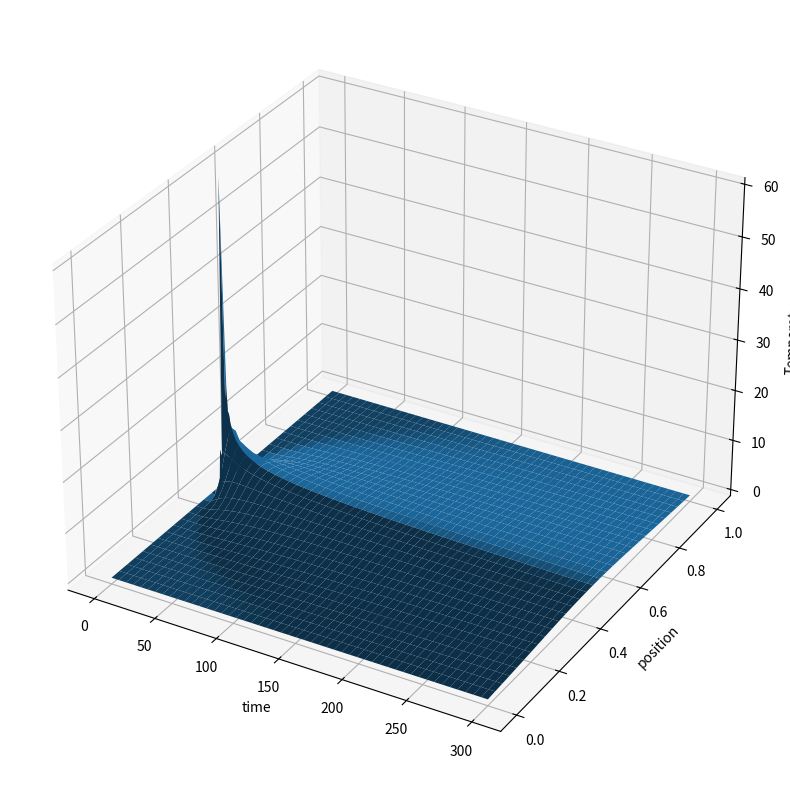
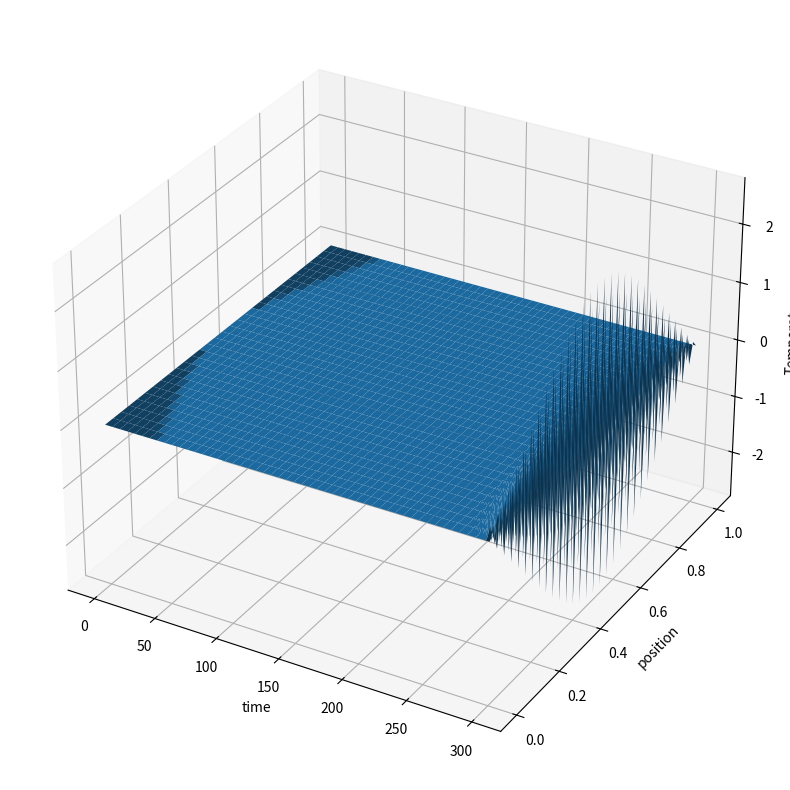

These figures' Python source, in order:
# Imports
import numpy as np
import matplotlib.pyplot as plt
from mpl_toolkits import mplot3d

def solve_ftcs(tau,N,L,kappa,tMax):
    '''Use FTCS method to solve propegate diffusion equation'''
    
    h=L/(N-1)
    coeff=kappa*tau/h**2
    
    # Tell the user we are outside of the expected convergence parameter space
    if coeff > 0.5: print('WARNING: Solution expected to be unstable. Choose larger h or smaller tau')
 
    # Set initial conditions; we will enforce boundary conditions that Temp[0]=Temp[N-1]=0.
    Temp=np.zeros((tMax,N))
    Temp[0,int(N/2)]=1./h # "delta" function at the center

    for i in range(tMax-1): 
        Temp[i+1,1:N-1] = Temp[i,1:N-1]+coeff*(Temp[i,2:N]+Temp[i,0:N-2]-2.*Temp[i,1:N-1])
        
    return Temp


# Inputs for the diffusion equation
tau=1.0e-4
N=61
L=1
kappa=1.0
tMax=300

# Make the spatial and time grids
x=np.linspace(0,L,N)
t=np.linspace(0,tMax,tMax)
Xp,Tp=np.meshgrid(x,t)

# Solve for the temperature distribution
Temp=solve_ftcs(tau,N,L,kappa,tMax)

# Make a 3D plot
fig = plt.figure(figsize=(10,10))
ax1 = fig.add_subplot(projection='3d')
ax1.plot_surface(Tp,Xp,Temp)

ax1.set_xlabel('time')
ax1.set_ylabel('position')
ax1.set_zlabel('Temperature')

#plt.savefig('FTCS_diff.pdf',bbox_inches='tight')
plt.show()

# Inputs for the diffusion equation: Here out timestep is too large, so it is not numerically stable
tau=1.5e-4
N=61
L=1
kappa=1.0
tMax=300

# Make the spatial and time grids
x=np.linspace(0,L,N)
t=np.linspace(0,tMax,tMax)
Xp,Tp=np.meshgrid(x,t)

# Solve for the temperature distribution
Temp=solve_ftcs(tau,N,L,kappa,tMax)

# Make a 3D plot
fig = plt.figure(figsize=(10,10))
ax1 = fig.add_subplot(projection='3d')
ax1.plot_surface(Tp,Xp,Temp)

ax1.set_xlabel('time')
ax1.set_ylabel('position')
ax1.set_zlabel('Temperature')

plt.savefig('FTCS_diff_div.pdf',bbox_inches='tight')
plt.show()
